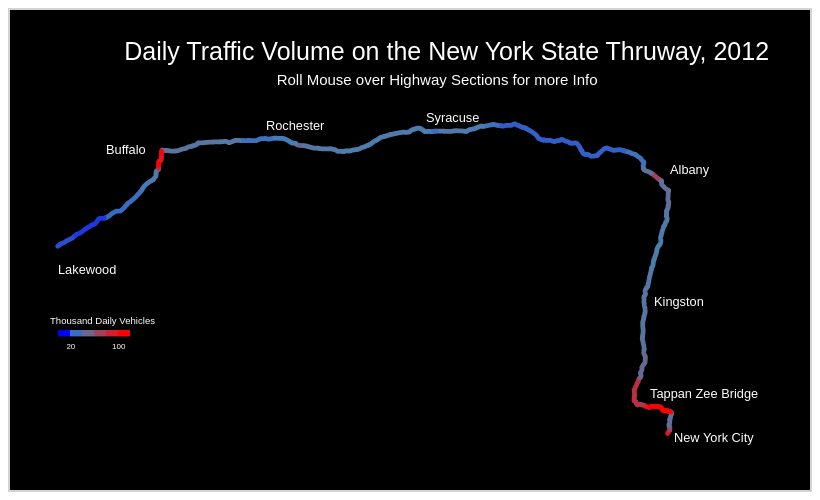
D3 v3 page, settled after 480 driven frames (8 s of simulated time); the page loaded 1 data file(s).


//First establish and render a viewing area
var width = 800;
var height = 480;
var ls = 6;   //baseline linestroke size

//create the svg element
var svg = d3.select("body").append("svg")
    .attr("height", height)
    .attr("width", width)

//filter for tooltip display 
var defs = svg.append("defs");
var filter = defs.append("filter")
    .attr("id", "f1").attr("y", -5).attr("height", 40);
filter.append("feGaussianBlur")
    .attr("in", "SourceGraphic")
    .attr("stdDeviation", 15);

var g = svg.append("g");

//color scale for styling the highway based on traffic vol
var colorScale = d3.scale.linear() // <-A
    .domain([0, 30000, 122000])
    .range(["blue", "steelblue", "red"]);

//cities marker data (when rendered at 80% (800x480))
var cities80 = [{"name" : "Buffalo", "x" : 120, "y" : 180},
                {"name" : "Lakewood", "x" : 60, "y" : 330},
                {"name" : "Rochester", "x" : 320, "y" : 150},
                {"name" : "Syracuse", "x" : 520, "y" : 140},
                {"name" : "Albany", "x" : 825, "y" : 205},
                {"name" : "Kingston", "x" : 805, "y" : 370},
                {"name" : "Tappan Zee Bridge", "x" : 800, "y" : 485},
                {"name" : "New York City", "x" : 830, "y" : 540}
             ];

//Now call the data (remember you need a http server running)
d3.json("data/thruway_aadt.json", function(error, nys) {
  if (error) return console.error(error);
  console.log(nys)

  var projection = d3.geo.albers()  //a lot more options here
    .center([0, 43.2777])    //latitude rotation
    .rotate([77.1040, 0])    //longitude
    .parallels([35, 50])
    .scale(10000)
    .translate([width / 2, height / 4]);

  var path = d3.geo.path()
        .projection(projection);

  //finally render the paths
  g.selectAll("path")
      .data(nys.features)
      .enter().append("path")
      .attr("d", path)
      .style("stroke", function(d) { return colorScale(d.properties.AADT); })
      .style("stroke-width", ls);

  //Write svg text that identifies city locations
  g.selectAll("text")
      .data(cities80)
      .enter().append("text")
      .attr("x", function(d){ return d.x; } )
      .attr("y", function(d){ return d.y; } )
      .text(function(d){ return d.name; } );

  //Write svg text for the Graphic title and subtitle
  svg.append("text")
      .attr("x", width / 7).attr("y", 50)
      .text("Daily Traffic Volume on the New York State Thruway, 2012")
      .attr("class", "svg_title")
      .style("font-size", "25px");
  svg.append("text")
      .attr("x", width / 3).attr("y", 50 + 25)
      .text("Roll Mouse over Highway Sections for more Info")
      .attr("class", "svg_subtitle")
      .style("font-size", "15px");

  //tooltip information about each segment
  //FIXME: Problem with display box and text clearing when I go from one element directly to another.
  //on mouseover
  var munidisplay= g.append("text").attr("x", width / 2).attr("y", height / 1.7);
  var aadtdisplay = g.append("text").attr("x", width / 2).attr("y", height / 1.55);
  var displaybox = g.append("ellipse").attr("cx", 460).attr("cy", height / 1.65)
     .attr("height", 150).attr("width", 200).attr("rx", 150).attr("ry",50)
     .attr("class", "displaybox").attr("filter", "url(#f1)");
  d3.selectAll("path").on("mouseover", function(d){
      displaybox.style("opacity", .5);
      munidisplay.text( stripName(d.properties.MUNI));
      aadtdisplay.text( d.properties.AADT + " Daily Vehicles" );
      d3.select(this)
          .transition().duration(400).ease("linear")
          .style("stroke-width", ls * 5)
          .style("stroke", "cyan")
          .style("opacity", .8)
          .transition().duration(400).ease("linear")
          .style("stroke-width", ls * 2)
          .style("stroke", function(d) { return colorScale(d.properties.AADT); });
      });
  //on mouseout
  d3.selectAll("path").on("mouseout", function(d){
      var displayduration = 0;
      d3.select(this)
          .transition().duration(displayduration).ease("linear")
          .style("stroke-width", ls)
          .style("stroke", function(d) { 
                return colorScale(d.properties.AADT); }) ///not necessary now
          .style("opacity", 1);
      });

  //helper function to remove "town of", "city of", "village of" from jurisdtion 
  function stripName(jurisdictionName){
    var j = jurisdictionName;
    if(j.substr(0,4) === "VILL") { 
      var s = j.substr(11, j.length + 1);
    } else {
      var s = j.substr(8, j.length + 1);
    }
    return s;
  }

  //legend
  //FIXME: D3 must have a native legend function?
  var legendX = 50; var legendY = 400; //for 100% rendering 
  var legendX = 60; var legendY = 400; //for 80% rendering
  var boxWidth = 15; var boxHeight = 8;
  g.selectAll("rect")
    .data([0,25,50,75,100,125])
    .enter().append("rect")
    .attr("x", function(d, i){ return legendX+(i * boxWidth);})
    .attr("y", legendY)
    .attr("width", boxWidth).attr("height", boxHeight)
    .style("fill", function(d){ return colorScale(d * 1000); });
  //scale label
  g.append("text")
    .text("Thousand Daily Vehicles")
    .attr("x", legendX - 10)
    .attr("y", legendY - boxHeight)
    .attr("font-size", "12px");
  //beginning of the scale
  g.append("text")
    .text("20")
    .attr("x", legendX + 0.7 * boxWidth)
    .attr("y", legendY + 3 * boxHeight)
    .attr("font-size", "10px");
  //upper end of the scale
  g.append("text")
    .text("100")
    .attr("x", legendX + 4.5 * boxWidth)
    .attr("y", legendY + 3 * boxHeight)
    .attr("font-size", "10px");

  //reposition the map within svg element
  g.attr("transform", "translate(30,0)")
    .attr("transform", "scale(0.8)");
});


### data: data/thruway_aadt.json
{
 "type": "FeatureCollection",
 "crs": {
  "type": "name",
  "properties": {
   "name": "urn:ogc:def:crs:OGC:1.3:CRS84"
  }
 },
 "features": [
  {
   "type": "Feature",
   "properties": {
    "RC_ID": "11_0027",
    "CC_ID": null,
    "ROADWAYTYP": "Route",
    "BMP": 0.0,
    "EMP": 1.39,
    "BEGINDESC": "I-90 TO EXIT 24 EXCHANGE",
    "ENDDESC": "I-87 TO EXIT 24 EXCHANGE",
    "MUNI": "CITY OF  ALBANY",
    "TDV_ROUTE": "915H, NYS Thruway",
    "GISCODE": "26402801",
    "AADT": 65717.0,
    "AADT_TYPE": "FORECAST",
    "AADT_YEAR": "2012",
    "DATA_TYPE": "VOLUME",
    "VOL_URL1": "http://ftp.dot.ny.gov/tdv/YR2011/norepor…",
    "CLASS_URL1": "http://ftp.dot.ny.gov/tdv/YR2012/noclass…",
    "SPEED_URL1": "http://ftp.dot.ny.gov/tdv/YR2012/nospeed…",
    "LOC_ERROR": "NO ERROR",
    "NEAR_FID": 3600.0,
    "NEAR_DIST": 3.389,
    "VOL_TDV": "/YR2011/noreport_thruway.pdf",
    "CLASS_TDV": "/YR2012/noclass.pdf",
    "SPEED_TDV": "/YR2012/nospeed.pdf",
    "VOL_TXT": "Open Report - No Data",
    "CLASS_TXT": "Open Report - No Class",
    "SPEED_TXT": "Open Report - No Speed"
   },
   "geometry": {
    "type": "LineString",
    "coordinates": "[... 30 items]"
   }
  },
  {
   "type": "Feature",
   "properties": {
    "RC_ID": "11_0236",
    "CC_ID": null,
    "ROADWAYTYP": "Route",
    "BMP": 0.0,
    "EMP": 0.68,
    "BEGINDESC": "Schen/Alb Co Line",
    "ENDDESC": "INTER 25 RTS 890I & 7 & 146",
    "MUNI": "TOWN OF GUILDERLAND",
    "TDV_ROUTE": "I90, NYS Thruway",
    "GISCODE": "10051514",
    "AADT": 40988.0,
    "AADT_TYPE": "FORECAST",
    "AADT_YEAR": "2012",
    "DATA_TYPE": "VOLUME",
    "VOL_URL1": "http://ftp.dot.ny.gov/tdv/YR2011/norepor…",
    "CLASS_URL1": "http://ftp.dot.ny.gov/tdv/YR2012/noclass…",
    "SPEED_URL1": "http://ftp.dot.ny.gov/tdv/YR2012/nospeed…",
    "LOC_ERROR": "NO ERROR",
    "NEAR_FID": 3989.0,
    "NEAR_DIST": 527.5,
    "VOL_TDV": "/YR2011/noreport_thruway.pdf",
    "CLASS_TDV": "/YR2012/noclass.pdf",
    "SPEED_TDV": "/YR2012/nospeed.pdf",
    "VOL_TXT": "Open Report - No Data",
    "CLASS_TXT": "Open Report - No Class",
    "SPEED_TXT": "Open Report - No Speed"
   },
   "geometry": {
    "type": "LineString",
    "coordinates": "[... 8 items]"
   }
  },
  {
   "type": "Feature",
   "properties": {
    "RC_ID": "11_0237",
    "CC_ID": null,
    "ROADWAYTYP": "Route",
    "BMP": 0.68,
    "EMP": 6.55,
    "BEGINDESC": "INTER 25 RTS 890I & 7 & 146",
    "ENDDESC": "START OF RT 87I OVERLAP - START OF CONCR…",
    "MUNI": "TOWN OF GUILDERLAND",
    "TDV_ROUTE": "I90, NYS Thruway",
    "GISCODE": "10051514",
    "AADT": 73859.0,
    "AADT_TYPE": "FORECAST",
    "AADT_YEAR": "2012",
    "DATA_TYPE": "VOLUME",
    "VOL_URL1": "http://ftp.dot.ny.gov/tdv/YR2011/norepor…",
    "CLASS_URL1": "http://ftp.dot.ny.gov/tdv/YR2012/noclass…",
    "SPEED_URL1": "http://ftp.dot.ny.gov/tdv/YR2012/nospeed…",
    "LOC_ERROR": "NO ERROR",
    "NEAR_FID": 3600.0,
    "NEAR_DIST": 51.07,
    "VOL_TDV": "/YR2011/noreport_thruway.pdf",
    "CLASS_TDV": "/YR2012/noclass.pdf",
    "SPEED_TDV": "/YR2012/nospeed.pdf",
    "VOL_TXT": "Open Report - No Data",
    "CLASS_TXT": "Open Report - No Class",
    "SPEED_TXT": "Open Report - No Speed"
   },
   "geometry": {
    "type": "LineString",
    "coordinates": "[... 99 items]"
   }
  },
  {
   "type": "Feature",
   "properties": {
    "RC_ID": "11_0250",
    "CC_ID": null,
    "ROADWAYTYP": "Route",
    "BMP": 12.15,
    "EMP": 18.57,
    "BEGINDESC": "INTER 23 RTS 787I & 9W",
    "ENDDESC": "START 87I/90I OLAP",
    "MUNI": "CITY OF  ALBANY",
    "TDV_ROUTE": "I87, NYS THRUWAY",
    "GISCODE": "10049507",
    "AADT": 43557.0,
    "AADT_TYPE": "FORECAST",
    "AADT_YEAR": "2012",
    "DATA_TYPE": "VOLUME",
    "VOL_URL1": "http://ftp.dot.ny.gov/tdv/YR2011/norepor…",
    "CLASS_URL1": "http://ftp.dot.ny.gov/tdv/YR2012/noclass…",
    "SPEED_URL1": "http://ftp.dot.ny.gov/tdv/YR2012/nospeed…",
    "LOC_ERROR": "NO ERROR",
    "NEAR_FID": 3628.0,
    "NEAR_DIST": 124.2,
    "VOL_TDV": "/YR2011/noreport_thruway.pdf",
    "CLASS_TDV": "/YR2012/noclass.pdf",
    "SPEED_TDV": "/YR2012/nospeed.pdf",
    "VOL_TXT": "Open Report - No Data",
    "CLASS_TXT": "Open Report - No Class",
    "SPEED_TXT": "Open Report - No Speed"
   },
   "geometry": {
    "type": "LineString",
    "coordinates": "[... 126 items]"
   }
  },
  {
   "type": "Feature",
   "properties": {
    "RC_ID": "11_0251",
    "CC_ID": null,
    "ROADWAYTYP": "Route",
    "BMP": 0.0,
    "EMP": 3.72,
    "BEGINDESC": "Greene/Alb Co Line",
    "ENDDESC": "INTER 21A BERKSHIRE SECTION - RT 912M OV…",
    "MUNI": "TOWN OF COEYMANS",
    "TDV_ROUTE": "I87, NYS THRUWAY",
    "GISCODE": "10049507",
    "AADT": 37120.0,
    "AADT_TYPE": "FORECAST",
    "AADT_YEAR": "2012",
    "DATA_TYPE": "VOLUME",
    "VOL_URL1": "http://ftp.dot.ny.gov/tdv/YR2011/norepor…",
    "CLASS_URL1": "http://ftp.dot.ny.gov/tdv/YR2012/noclass…",
    "SPEED_URL1": "http://ftp.dot.ny.gov/tdv/YR2012/nospeed…",
    "LOC_ERROR": "NO ERROR",
    "NEAR_FID": 3468.0,
    "NEAR_DIST": 682.2,
    "VOL_TDV": "/YR2011/noreport_thruway.pdf",
    "CLASS_TDV": "/YR2012/noclass.pdf",
    "SPEED_TDV": "/YR2012/nospeed.pdf",
    "VOL_TXT": "Open Report - No Data",
    "CLASS_TXT": "Open Report - No Class",
    "SPEED_TXT": "Open Report - No Speed"
   },
   "geometry": {
    "type": "LineString",
    "coordinates": "[... 65 items]"
   }
  },
  {
   "type": "Feature",
   "properties": {
    "RC_ID": "11_0252",
    "CC_ID": null,
    "ROADWAYTYP": "Route",
    "BMP": 3.72,
    "EMP": 4.74,
    "BEGINDESC": "INTER 21A BERKSHIRE SECTION - RT 912M OV…",
    "ENDDESC": "INTER 22 - TO RT 396",
    "MUNI": "TOWN OF BETHLEHEM",
    "TDV_ROUTE": "I87, NYS THRUWAY",
    "GISCODE": "10049507",
    "AADT": 43934.0,
    "AADT_TYPE": "FORECAST",
    "AADT_YEAR": "2012",
    "DATA_TYPE": "VOLUME",
    "VOL_URL1": "http://ftp.dot.ny.gov/tdv/YR2011/norepor…",
    "CLASS_URL1": "http://ftp.dot.ny.gov/tdv/YR2012/noclass…",
    "SPEED_URL1": "http://ftp.dot.ny.gov/tdv/YR2012/nospeed…",
    "LOC_ERROR": "NO ERROR",
    "NEAR_FID": 3532.0,
    "NEAR_DIST": 1679.0,
… [head cut at 6 KiB]